Run: headless pygame with SDL's dummy video driver; simulated clock (each Clock.tick advances the game by its frame time, no real sleeping); random seed 0; keys injected as events and as key.get_pressed() state; mouse plan: one left click at the window centre at the start of phase 2, then a move to the lower-right quarter at the start of phase 3.
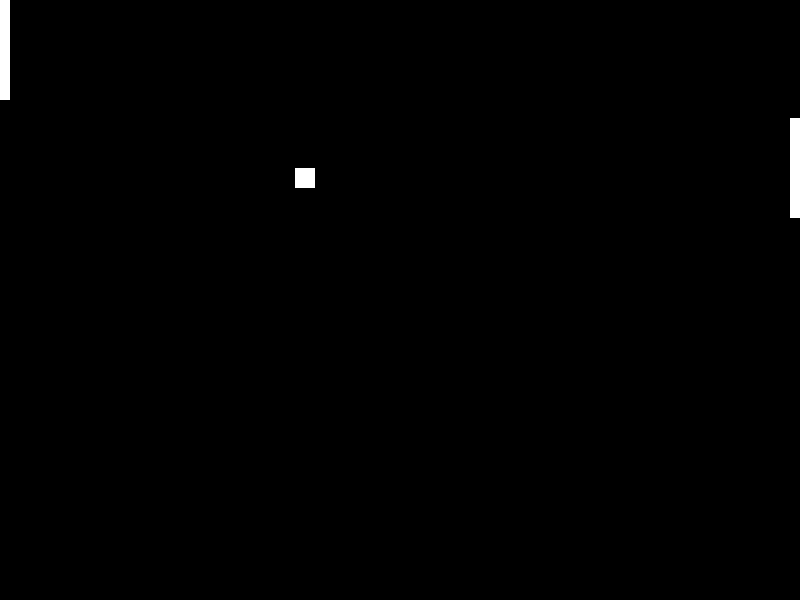
Frame 1 of 4 · flips 1–60 · no input
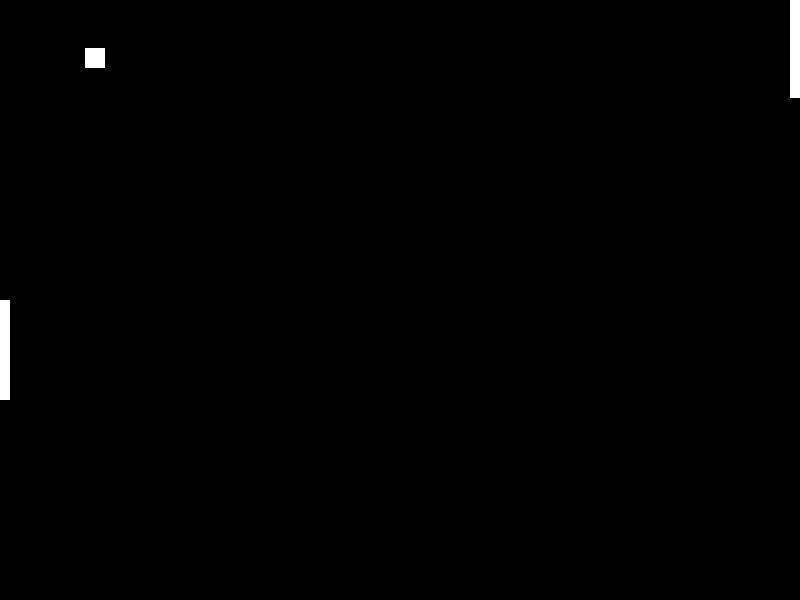
Frame 2 of 4 · flips 61–180 · clicked the window centre · tapped SPACE, RETURN · held RIGHT (→), D
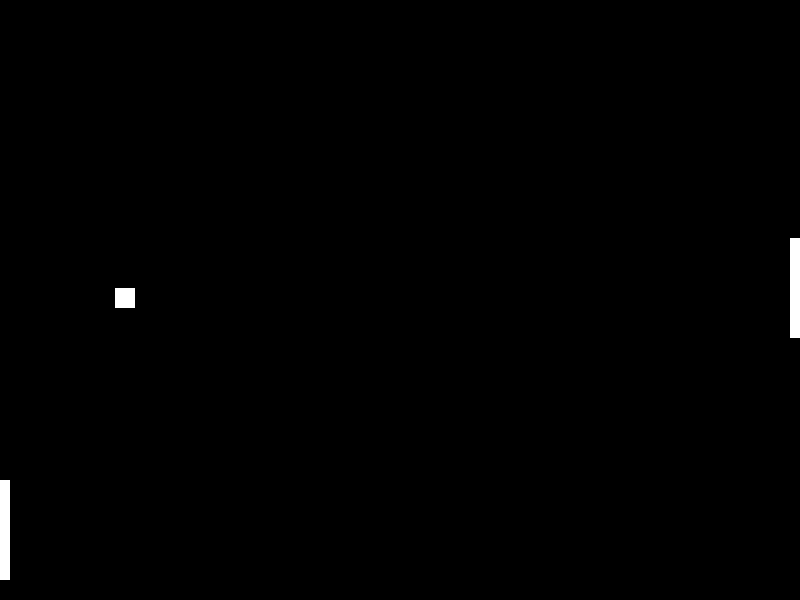
Frame 3 of 4 · flips 181–300 · moved the mouse to the lower-right quarter · held DOWN (↓), S
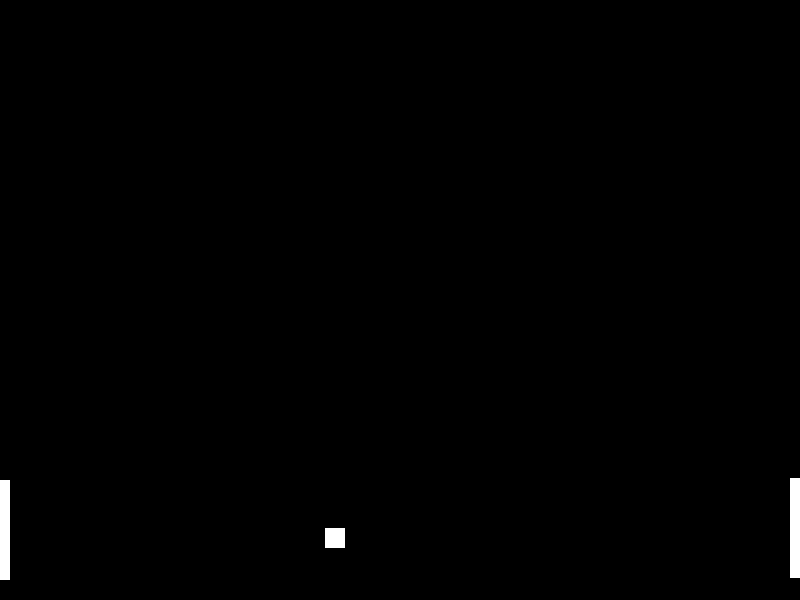
Frame 4 of 4 · flips 301–420 · held LEFT (←), A, UP (↑), W

The pygame program that drew these frames:

import pygame as pg 

pg.init()
b,h = 800,600
screen = pg.display.set_mode((b,h))

paddle1 = pg.Rect(0,h/2,10,100)
paddle2 = pg.Rect(b-10,h/2,10,100)
pong = pg.Rect(b/2, h/2, 20, 20)
pong_richtung = [15,12]

weitermachen = True
clock = pg.time.Clock()
while weitermachen:
  clock.tick(40)
  screen.fill((0,0,0))
  for ereignis in pg.event.get():
    if ereignis.type == pg.QUIT:
      weitermachen = False
  paddle1[1] = pg.mouse.get_pos()[1]
  paddle2[1] = pong[1] - 50
  pg.draw.rect(screen,(255,255,255), paddle1)
  pg.draw.rect(screen,(255,255,255), paddle2)
  pg.draw.rect(screen,(255,255,255), pong)
  pong[0] += pong_richtung[0]
  pong[1] += pong_richtung[1]
  if pong[0] < 0 or pong[0] > b-20:
    pong_richtung[0] *= -1
  if pong[1] < 0 or pong[1] > h-20:
    pong_richtung[1] *= -1  
  pg.display.flip()

pg.quit()
